Photos from the image-classification dataset "separate-dataset" in the GitHub repository brunofaria27/image-processing. Its 6 classes are: ASC H, ASC US, HSIL, LSIL, negative for intraepithelial lesion, SCC.

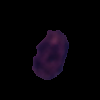
Label: LSIL

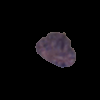
Label: ASC H

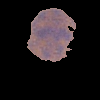
Label: ASC US

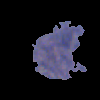
Label: ASC US

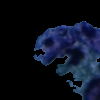
Label: SCC

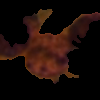
Label: HSIL
